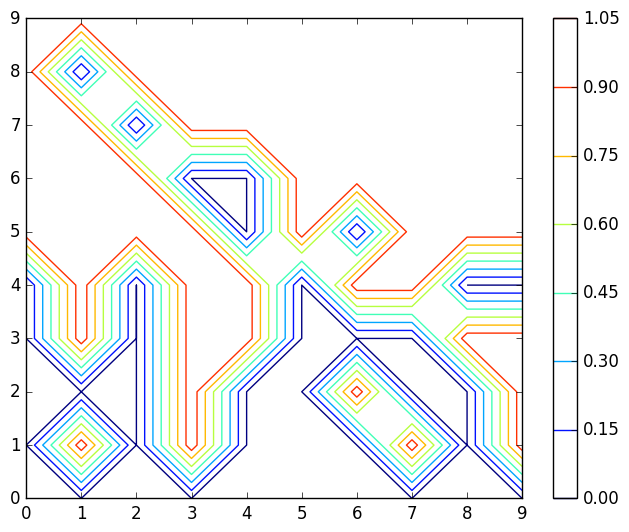

Write Python code to recreate this figure.
import numpy as np
from scipy.optimize import minimize
import matplotlib.pyplot as plt

# Constants
small = 1e-9

# Variable Parameters
k = 3.1  # Young's modulus for PLA plastic
arr_size = 10  # 10x10 matrix

# Constraints
vol = 10 * 10
vol_ratio = 1.7

# If generating a matrix using random numbers, eplace 0s with the "small" value in order to avoid numerical complexities


def clean_arr(matrix):
    for i in range(len(matrix)):
        for j in range(len(matrix[i])):
            if matrix[i][j] == 0:
                matrix[i][j] = small

# Note that while hookes law uses a negative constant of porportionality for force, in order to optimize stress,
# young's modulus is kept positive


def hookes_law(matrix):
    stress = np.zeros((arr_size, arr_size))

    for i in range(arr_size):
        for j in range(arr_size):
            # Applies stress to the top of the matrix (starting from row 0)
            stress[i][j] = k * matrix[i*j] * i

    return stress

# Similar to linear programming in math, the objective function is the function that is minimized.
# In this case, the objective function is the sum of the stress matrix, which we are trying to minimize


def objective_func(matrix):
    return np.sum(hookes_law(matrix))

# Function to calculate the constraint equation


def constraint(densities):
    return vol_ratio * np.sum(densities) - vol

# Gradient-based approach to decrease material densities (using scipy to take care of the math)


def optimize_densities(matrix):
    n = matrix.shape[0] * matrix.shape[1]  # 100

    initial_guess = matrix.flatten()

    bounds = [(0, 1)] * n
    # Use 'ineq' for inequality constraint
    constraints = {'type': 'ineq', 'fun': constraint}

    result = minimize(objective_func, initial_guess,
                      bounds=bounds, constraints=constraints)

    optimized_densities = result.x.reshape(matrix.shape)

    return optimized_densities

# Solid Isotropic Material with Penalisation (SIMP) method
# This essentially converts the optimized densities into a binary matrix (which is easier to plot and visualize)


def simp_method(matrix):
    modified_matrix = np.zeros_like(matrix)
    threshold = 0.5  # Adjust the threshold value (0.5 for a 50% cutoff)

    for i in range(matrix.shape[0]):
        for j in range(matrix.shape[1]):
            if matrix[i, j] >= threshold:
                modified_matrix[i, j] = 1

    return modified_matrix


# Running the program
# arr = np.random.random((arr_size, arr_size))
arr = np.ones((arr_size, arr_size))
clean_arr(arr)
optimized_densities = optimize_densities(arr)
result_matrix = simp_method(optimized_densities)

# Plotting the results
plt.style.use('classic')
plt.contour(result_matrix)
plt.colorbar()
plt.show()
